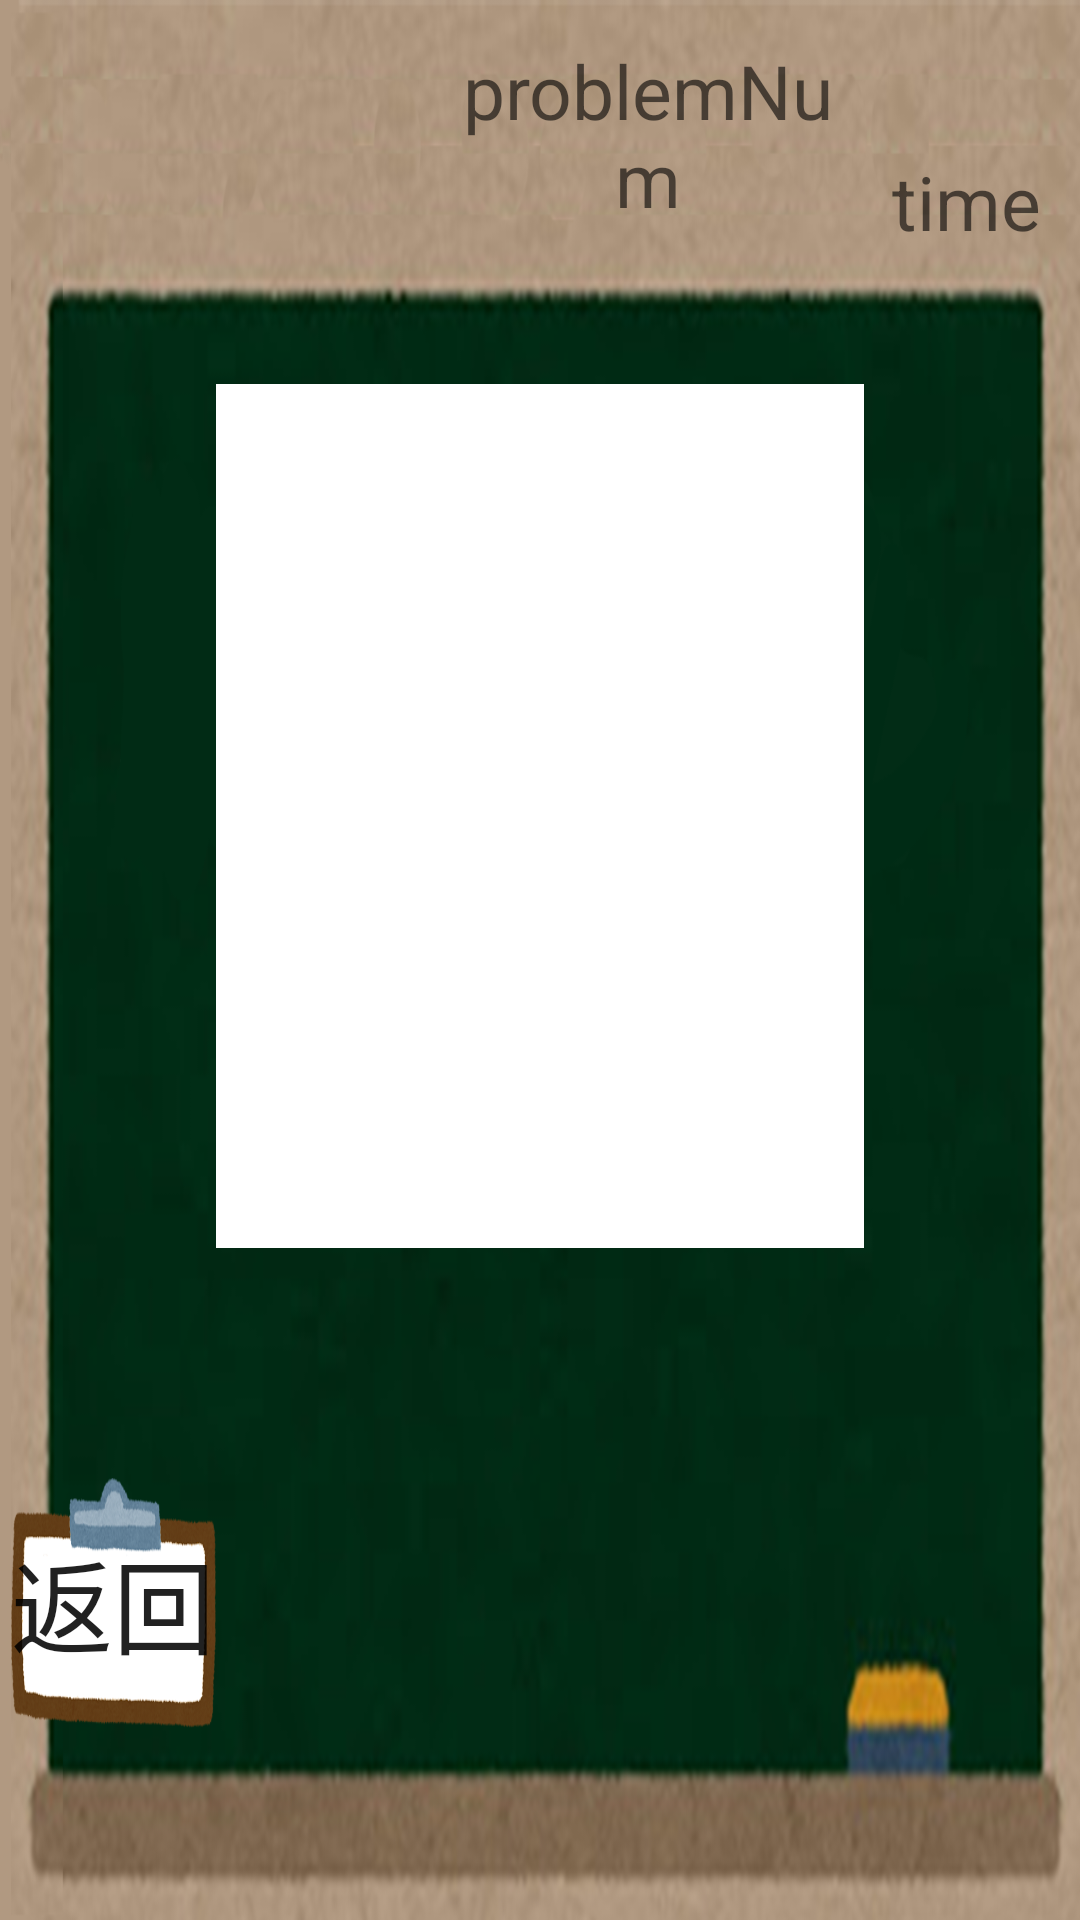

Produce the Android XML layout that renders to this screen, including the resource entries it uses.
<!-- AndroidManifest.xml: application theme Theme.子由數學學生版 -->
<!-- res/layout/personalrace1.xml -->
<?xml version="1.0" encoding="utf-8"?>

<androidx.constraintlayout.widget.ConstraintLayout
    xmlns:android="http://schemas.android.com/apk/res/android"
    xmlns:app="http://schemas.android.com/apk/res-auto"
    xmlns:tools="http://schemas.android.com/tools"
    android:layout_width="match_parent"
    android:layout_height="match_parent"
    android:background="@drawable/black_board_bg"
    tools:context=".PersonalRace1">

    <androidx.constraintlayout.widget.Guideline
        android:id="@+id/TheTop"
        android:layout_width="wrap_content"
        android:layout_height="wrap_content"
        android:orientation="horizontal"
        app:layout_constraintGuide_percent="0.01" />

    <androidx.constraintlayout.widget.Guideline
        android:id="@+id/SecondTop"
        android:layout_width="wrap_content"
        android:layout_height="wrap_content"
        android:orientation="horizontal"
        app:layout_constraintGuide_percent="0.13" />

    <androidx.constraintlayout.widget.Guideline
        android:id="@+id/ThirdTop"
        android:layout_width="wrap_content"
        android:layout_height="wrap_content"
        android:orientation="horizontal"
        app:layout_constraintGuide_percent="0.2" />

    <androidx.constraintlayout.widget.Guideline
        android:id="@+id/ForthTop"
        android:layout_width="wrap_content"
        android:layout_height="wrap_content"
        android:orientation="horizontal"
        app:layout_constraintGuide_percent="0.28" />

    <androidx.constraintlayout.widget.Guideline
        android:id="@+id/FifthTop"
        android:layout_width="wrap_content"
        android:layout_height="wrap_content"
        android:orientation="horizontal"
        app:layout_constraintGuide_percent="0.3" />

    <androidx.constraintlayout.widget.Guideline
        android:id="@+id/SixthTop"
        android:layout_width="wrap_content"
        android:layout_height="wrap_content"
        android:orientation="horizontal"
        app:layout_constraintGuide_percent="0.65" />

    <androidx.constraintlayout.widget.Guideline
        android:id="@+id/SeventhTop"
        android:layout_width="wrap_content"
        android:layout_height="wrap_content"
        android:orientation="horizontal"
        app:layout_constraintGuide_percent="0.77" />

    <androidx.constraintlayout.widget.Guideline
        android:id="@+id/EighthTop"
        android:layout_width="wrap_content"
        android:layout_height="wrap_content"
        android:orientation="horizontal"
        app:layout_constraintGuide_percent="0.9" />

    <androidx.constraintlayout.widget.Guideline
        android:id="@+id/TheLeft"
        android:layout_width="wrap_content"
        android:layout_height="wrap_content"
        android:orientation="vertical"
        app:layout_constraintGuide_percent="0.01" />

    <androidx.constraintlayout.widget.Guideline
        android:id="@+id/SecondLeft"
        android:layout_width="wrap_content"
        android:layout_height="wrap_content"
        android:orientation="vertical"
        app:layout_constraintGuide_percent="0.2" />

    <androidx.constraintlayout.widget.Guideline
        android:id="@+id/ThirdLeft"
        android:layout_width="wrap_content"
        android:layout_height="wrap_content"
        android:orientation="vertical"
        app:layout_constraintGuide_percent="0.4" />

    <androidx.constraintlayout.widget.Guideline
        android:id="@+id/FourthLeft"
        android:layout_width="wrap_content"
        android:layout_height="wrap_content"
        android:orientation="vertical"
        app:layout_constraintGuide_percent="0.8" />

    <androidx.constraintlayout.widget.Guideline
        android:id="@+id/FifthLeft"
        android:layout_width="wrap_content"
        android:layout_height="wrap_content"
        android:orientation="vertical"
        app:layout_constraintGuide_percent="0.99" />

    
    <TextView
        android:id="@+id/problemNum"
        android:layout_width="0dp"
        android:layout_height="0dp"
        android:textSize="25sp"
        android:gravity="center"
        android:hint="problemNum"
        app:layout_constraintTop_toTopOf="@+id/TheTop"
        app:layout_constraintBottom_toBottomOf="@+id/SecondTop"
        app:layout_constraintLeft_toLeftOf="@+id/ThirdLeft"
        app:layout_constraintRight_toRightOf="@+id/FourthLeft"/>


    <LinearLayout
        android:id="@+id/Layout_account"
        android:layout_width="0dp"
        android:layout_height="0dp"
        app:counterEnabled="true"
        app:counterMaxLength="6"
        android:weightSum="2"
        app:layout_constraintBottom_toBottomOf="@+id/SecondTop"
        app:layout_constraintLeft_toLeftOf="@+id/TheLeft"
        app:layout_constraintRight_toRightOf="@+id/ThirdLeft"
        app:layout_constraintTop_toTopOf="@+id/TheTop">
        <Button
            android:id="@+id/acceptpb"
            android:layout_width="0dp"
            android:layout_height="match_parent"
            android:layout_weight="0"
            android:text="@string/gameroomid"
            app:autoSizeTextType="uniform"
            android:visibility="gone"/>
        <TextView
            android:id="@+id/RoomID"
            android:layout_width="match_parent"
            android:layout_height="match_parent"
            android:gravity="center"
            android:singleLine="true"
            android:textSize="25sp" />
    </LinearLayout>
    <TextView
        android:id="@+id/now_time"
        android:layout_width="0dp"
        android:layout_height="0dp"
        android:textSize="25sp"
        android:gravity="center"
        android:hint="time"
        app:layout_constraintBottom_toBottomOf="@+id/ThirdTop"
        app:layout_constraintLeft_toLeftOf="@+id/FourthLeft"
        app:layout_constraintRight_toRightOf="@+id/FifthLeft"
        app:layout_constraintTop_toTopOf="@+id/TheTop"/>
    <LinearLayout
        android:id="@+id/Problem"
        android:layout_width="0dp"
        android:layout_height="0dp"
        android:background="#ffffff"
        android:orientation="vertical"
        android:gravity="center"
        app:layout_constraintTop_toTopOf="@+id/ThirdTop"
        app:layout_constraintBottom_toBottomOf="@+id/SixthTop"
        app:layout_constraintLeft_toLeftOf="@+id/SecondLeft"
        app:layout_constraintRight_toRightOf="@+id/FourthLeft">

        <ImageView
            android:id="@+id/imageView"
            android:layout_width="wrap_content"
            android:layout_height="wrap_content"
            android:layout_margin="5dp"
            android:background="#ffffff"
            android:scaleType="fitStart" />

        <ImageView
            android:id="@+id/imageView2"
            android:layout_width="wrap_content"
            android:layout_height="wrap_content"
            android:layout_margin="5dp"
            android:background="#ffffff"
            android:scaleType="fitStart" />
    </LinearLayout>
    <RadioGroup
        android:id="@+id/R_G"
        android:orientation="horizontal"
        android:layout_width="0dp"
        android:layout_height="0dp"
        android:visibility="invisible"
        app:layout_constraintTop_toTopOf="@+id/SixthTop"
        app:layout_constraintBottom_toBottomOf="@+id/SeventhTop"
        app:layout_constraintLeft_toLeftOf="@+id/SecondLeft"
        app:layout_constraintRight_toRightOf="@+id/FourthLeft">
        <RadioButton
            android:id="@+id/answer1"
            android:layout_width="wrap_content"
            android:layout_height="match_parent"
            android:textColor="@color/white"
            android:layout_weight="1"
            android:text="1" />

        <RadioButton
            android:id="@+id/answer2"
            android:layout_width="wrap_content"
            android:layout_height="match_parent"
            android:textColor="@color/white"
            android:layout_weight="1"
            android:text="2" />

        <RadioButton
            android:id="@+id/answer3"
            android:layout_width="wrap_content"
            android:layout_height="match_parent"
            android:textColor="@color/white"
            android:layout_weight="1"
            android:text="3" />

        <RadioButton
            android:id="@+id/answer4"
            android:layout_width="wrap_content"
            android:layout_height="match_parent"
            android:textColor="@color/white"
            android:layout_weight="1"
            android:text="4" />

        <RadioButton
            android:id="@+id/answernull"
            android:layout_width="0dp"
            android:layout_height="0dp"
            android:layout_weight="0"
            android:text="0"
            android:visibility="gone" />
    </RadioGroup>
    <Button
        android:id="@+id/back"
        android:layout_width="0dp"
        android:layout_height="0dp"
        android:text="@string/Back"
        android:background="@drawable/title"
        app:autoSizeTextType="uniform"
        app:layout_constraintBottom_toBottomOf="@+id/EighthTop"
        app:layout_constraintLeft_toLeftOf="@+id/TheLeft"
        app:layout_constraintRight_toRightOf="@+id/SecondLeft"
        app:layout_constraintTop_toTopOf="@+id/SeventhTop" />

    <Button
        android:id="@+id/start"
        android:layout_width="0dp"
        android:layout_height="0dp"
        android:text="@string/sendAns"
        app:autoSizeTextType="uniform"
        android:visibility="gone"
        app:layout_constraintBottom_toBottomOf="@+id/EighthTop"
        app:layout_constraintLeft_toLeftOf="@+id/FourthLeft"
        app:layout_constraintRight_toRightOf="@+id/FifthLeft"
        app:layout_constraintTop_toTopOf="@+id/SeventhTop" />

</androidx.constraintlayout.widget.ConstraintLayout>
<!-- resources referenced by this layout -->
<resources>
  <color name="white">#FFFFFFFF</color>
  <!-- drawable black_board_bg: png bitmap (drawable, 309661 bytes) -->
  <!-- drawable title: png bitmap (drawable, 69043 bytes) -->
  <string name="Back">返回</string>
  <string name="gameroomid">確認編號</string>
  <string name="personalrace">個人競賽</string>
  <string name="sendAns">傳送作業</string>
  <style name="Theme.子由數學學生版" parent="Theme.MaterialComponents.Light.NoActionBar.Bridge">
          <item name="windowActionBar">false</item>
          <item name="windowNoTitle">true</item>
          <item name="android:windowFullscreen">true</item>
          
          <item name="android:navigationBarColor">#00000000</item>
          
          <item name="colorPrimary">@color/purple_500</item>
          <item name="colorPrimaryVariant">@color/purple_700</item>
          <item name="colorOnPrimary">@color/white</item>
          
          <item name="colorSecondary">@color/teal_200</item>
          <item name="colorSecondaryVariant">@color/teal_700</item>
          <item name="colorOnSecondary">@color/black</item>
          
          <item name="android:statusBarColor">#00000000</item>
          
      </style>
  <color name="purple_500">#FF6200EE</color>
  <color name="purple_700">#FF3700B3</color>
  <color name="teal_200">#FF03DAC5</color>
  <color name="teal_700">#FF018786</color>
  <color name="black">#FF000000</color>
</resources>
